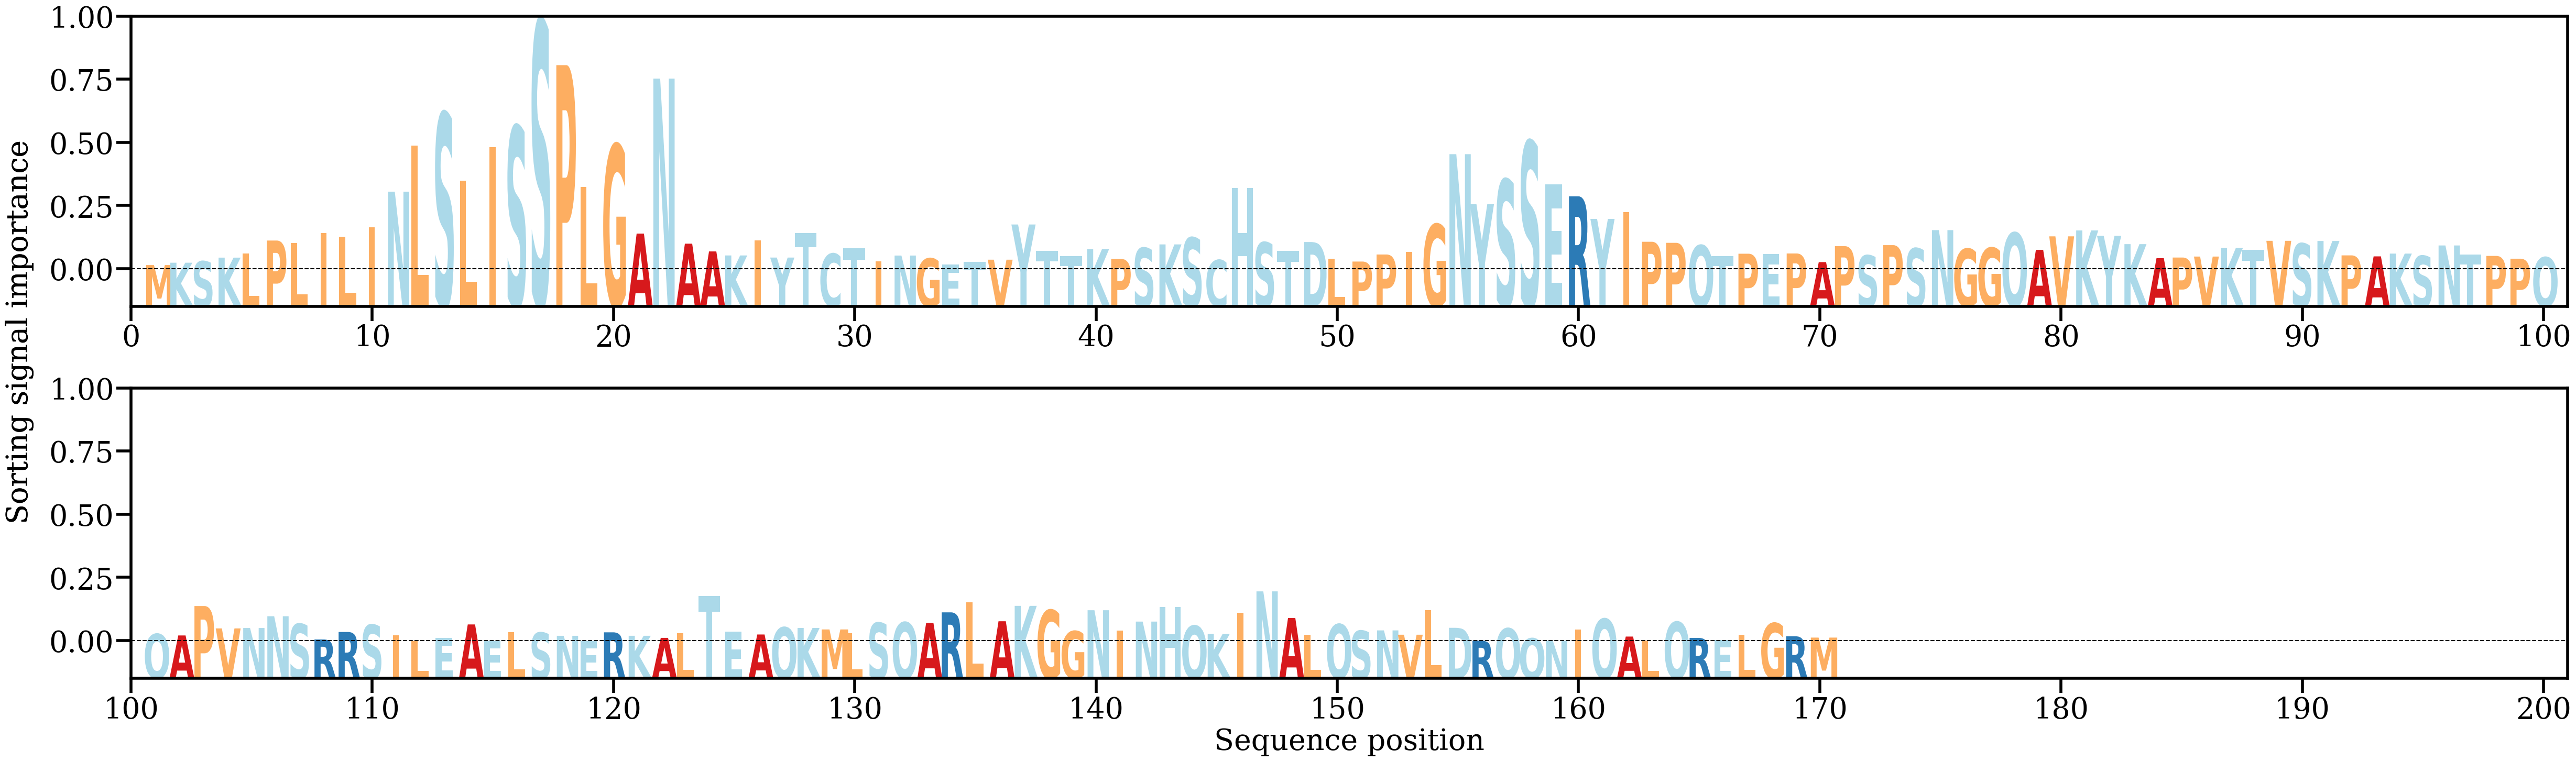

The file beside this chart, header and first rows:
AA, Alpha
M, [0.00086944]
K, [0.00135152]
S, [0.00163627]
K, [0.00238722]
L, [0.00327358]
P, [0.00586613]
L, [0.00533014]
I, [0.00741976]
L, [0.00666852]
I, [0.00852503]
N, [0.01581711]
L, [0.02517989]
S, [0.0317966]
L, [0.01807786]
I, [0.02484244]
S, [0.02911589]
S, [0.05064641]
P, [0.0415726]
L, [0.01681208]
G, [0.02537541]
A, [0.00728569]
N, [0.03883424]
A, [0.00523033]
A, [0.00364938]
K, [0.00283132]
I, [0.00593439]
Y, [0.00240038]
T, [0.00742081]
C, [0.00318369]
T, [0.00429327]
I, [0.00159463]
N, [0.00281071]
G, [0.00221751]
E, [0.000962]
T, [0.00156732]
V, [0.00196701]
Y, [0.00913332]
T, [0.00380589]
T, [0.00265474]
K, [0.00414281]
P, [0.002117]
S, [0.00435829]
K, [0.00508001]
S, [0.00645685]
C, [0.00188983]
H, [0.01658885]
S, [0.00547936]
T, [0.00371395]
D, [0.00556306]
L, [0.00218921]
P, [0.00158904]
P, [0.00302651]
I, [0.00355251]
G, [0.00917517]
N, [0.02344721]
Y, [0.01326041]
S, [0.01827334]
S, [0.02606914]
E, [0.01729346]
R, [0.01487414]
... 110 more rows
